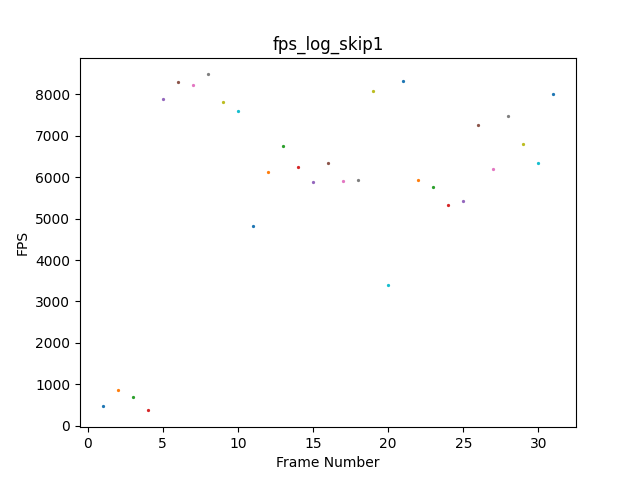

Values plotted in this chart, from the file beside it:
filename, frame_num, fps
normal_trimmed_01.mp4, 1, 474.5
normal_trimmed_01.mp4, 2, 866
normal_trimmed_01.mp4, 3, 693.5
normal_trimmed_01.mp4, 4, 373.6
normal_trimmed_01.mp4, 5, 7882
normal_trimmed_01.mp4, 6, 8285
normal_trimmed_01.mp4, 7, 8225
normal_trimmed_01.mp4, 8, 8476
normal_trimmed_01.mp4, 9, 7815
normal_trimmed_01.mp4, 10, 7600
normal_trimmed_01.mp4, 11, 4825
normal_trimmed_01.mp4, 12, 6117
normal_trimmed_01.mp4, 13, 6738
normal_trimmed_01.mp4, 14, 6254
normal_trimmed_01.mp4, 15, 5892
normal_trimmed_01.mp4, 16, 6336
normal_trimmed_01.mp4, 17, 5905
normal_trimmed_01.mp4, 18, 5940
normal_trimmed_01.mp4, 19, 8075
normal_trimmed_01.mp4, 20, 3403
normal_trimmed_01.mp4, 21, 8312
normal_trimmed_01.mp4, 22, 5932
normal_trimmed_01.mp4, 23, 5768
normal_trimmed_01.mp4, 24, 5320
normal_trimmed_01.mp4, 25, 5429
normal_trimmed_01.mp4, 26, 7261
normal_trimmed_01.mp4, 27, 6197
normal_trimmed_01.mp4, 28, 7482
normal_trimmed_01.mp4, 29, 6796
normal_trimmed_01.mp4, 30, 6333
normal_trimmed_01.mp4, 31, 8004
